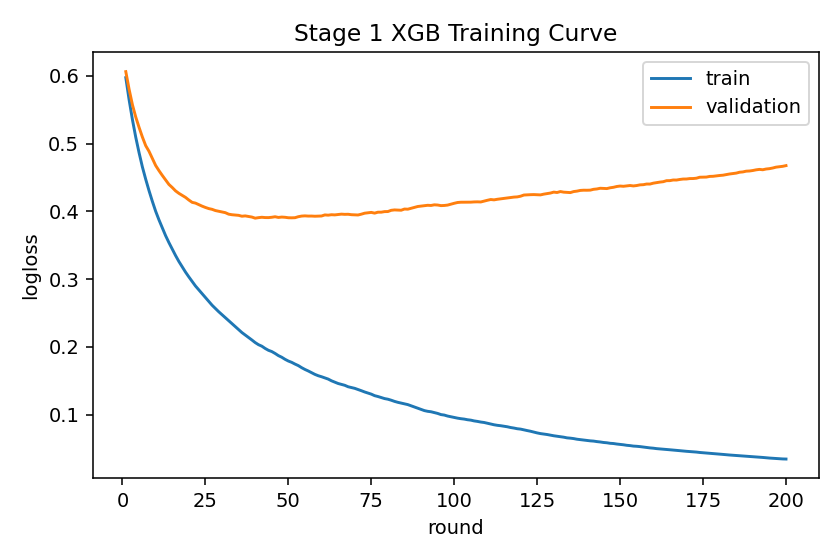

Source data for this figure (header and first rows):
iter, train_logloss, val_logloss
1, 0.5973, 0.6061
2, 0.5645, 0.58
3, 0.5353, 0.5572
4, 0.5094, 0.5392
5, 0.4865, 0.5239
6, 0.4656, 0.5097
7, 0.4474, 0.4969
8, 0.4306, 0.4886
9, 0.4149, 0.478
10, 0.4002, 0.4677
11, 0.3875, 0.4601
12, 0.3758, 0.453
13, 0.3642, 0.4463
14, 0.3539, 0.4397
15, 0.3443, 0.4352
16, 0.3349, 0.4302
17, 0.3261, 0.4266
18, 0.3181, 0.4237
19, 0.3104, 0.4206
20, 0.3034, 0.4168
21, 0.2967, 0.4133
22, 0.29, 0.4122
23, 0.2842, 0.4099
24, 0.2785, 0.4077
25, 0.2726, 0.4058
26, 0.267, 0.4041
27, 0.2616, 0.403
28, 0.2568, 0.4012
29, 0.252, 0.4001
30, 0.2476, 0.399
31, 0.2431, 0.3981
32, 0.2388, 0.3959
33, 0.2344, 0.3951
34, 0.2302, 0.3946
35, 0.2258, 0.3942
36, 0.2213, 0.3929
37, 0.2176, 0.3933
38, 0.214, 0.3925
39, 0.2103, 0.3916
40, 0.2065, 0.39
41, 0.2034, 0.3908
42, 0.2012, 0.3913
43, 0.1978, 0.3909
44, 0.1951, 0.3908
45, 0.1933, 0.3913
46, 0.1904, 0.3921
47, 0.1872, 0.3911
48, 0.1849, 0.3916
49, 0.1818, 0.3913
50, 0.1792, 0.3906
51, 0.1773, 0.3905
52, 0.1748, 0.3907
53, 0.1725, 0.3922
54, 0.1695, 0.3931
55, 0.1668, 0.3934
56, 0.1646, 0.3931
57, 0.1621, 0.3931
58, 0.1596, 0.3928
59, 0.1576, 0.393
60, 0.1561, 0.3932
... 140 more rows
